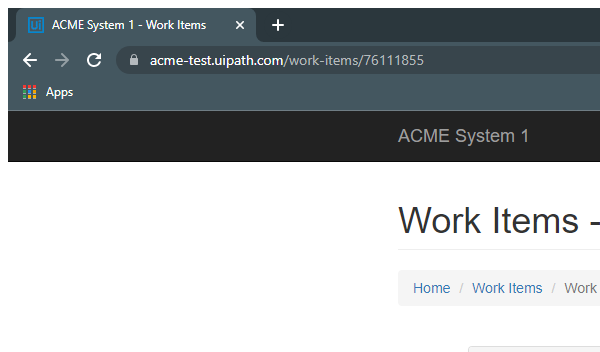
Task: Robotic Enterprise Framework Assignment Generate Yearly report Performer Part.
Workflow: System_1ExtractVendorDetails

Step 1: Attach Browser ACMESystem_1 in window 'ACME System 1 - *' (chrome.exe)

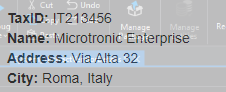
Step 2: get-text from the paragraph 'TaxID: *                            Name: *                             Address: *                             City: *'